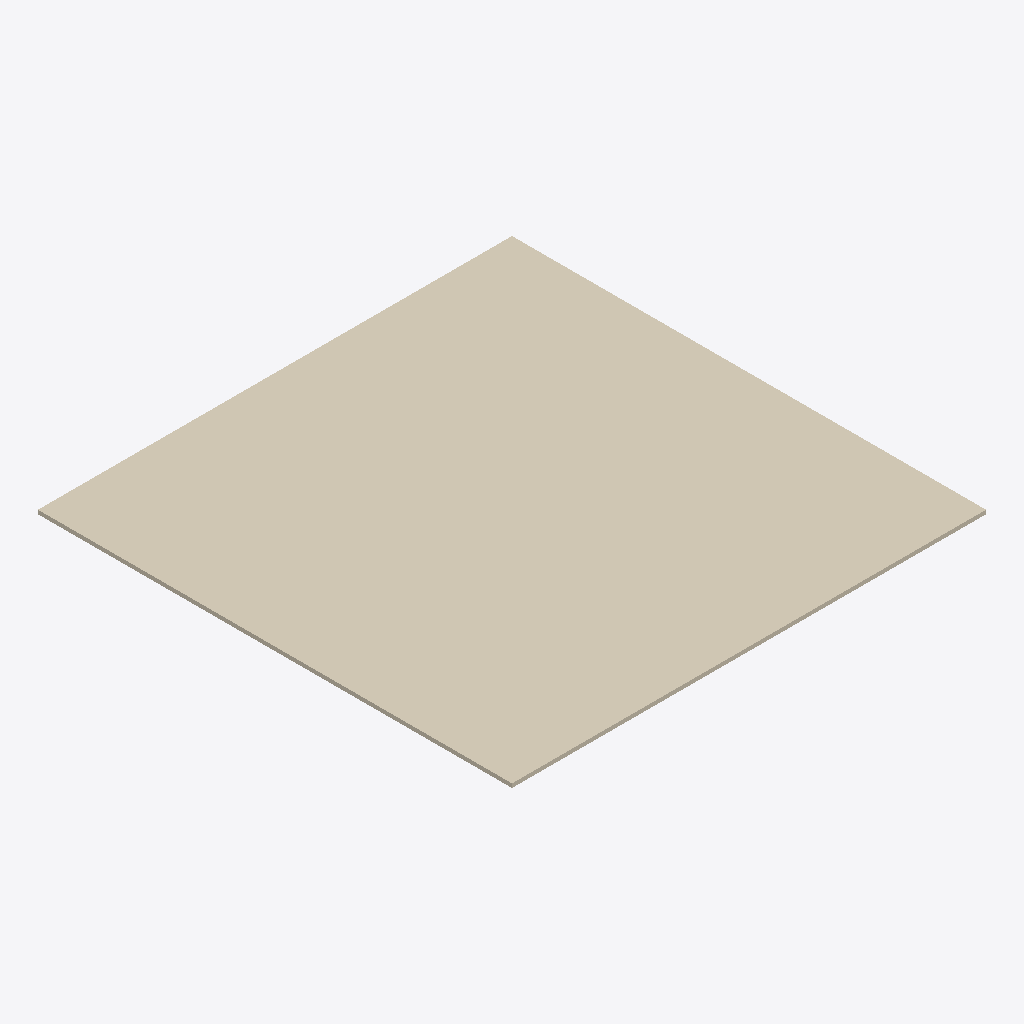
Isometric view of an IFC building model (IFC-SPF (STEP), schema IFC2X3, length unit foot), seen from the south-west, elements coloured by IFC class: 1 covering (cream).
Extent 3.0 m × 3.0 m × 0.0 m (x, y, z). Storeys (1): Level 1 at 0.00 m. Elements (1): 1 IfcCovering.

HEADER;
FILE_DESCRIPTION(('ViewDefinition [CoordinationView_V2.0]'),'2;1');
FILE_NAME('Project Number','2014-06-04T21:59:31',(''),(''),'The EXPRESS Data Manager Version 5.01.0100.02.64','20131024_2115(x64) - Exporter 3.2.0.0 - Alternat','');
FILE_SCHEMA(('IFC2X3'));
ENDSEC;
DATA;
#87=IFCPROJECT('1HspfKvnb2I8J8j3XW2lMg',#41,'Project Number',$,$,'Project Name','Project Status',(#79),#74);
#185=IFCSITE('1HspfKvnb2I8J8j3XW2lMe',#41,'Default',$,'',#184,$,$,.ELEMENT.,(42,21,30,344238),(-71,-3,-35,-194702),0.0,$,$);
#97=IFCBUILDING('1HspfKvnb2I8J8j3XW2lMh',#41,'',$,$,#32,$,'',.ELEMENT.,$,$,#93);
#106=IFCBUILDINGSTOREY('1HspfKvnb2I8J8j3YVzGiv',#41,'Level 1',$,$,#104,$,'Level 1',.ELEMENT.,0.0);
#141=IFCCOVERING('08gmNuT9D5WvGFkDthGt94',#41,'Compound Ceiling:2'' x 4'' ACT System:129200',$,'Compound Ceiling:2'' x 4'' ACT System',#115,#137,'129200',.CEILING.);
ENDSEC;
